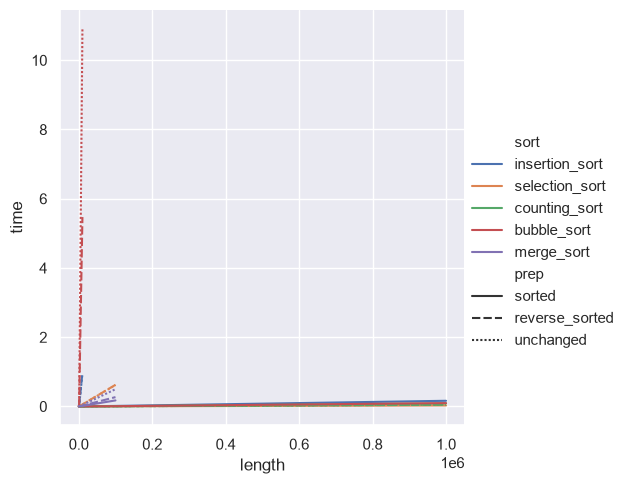

Values plotted in this chart, from the file beside it:
, sort, prep, length, time
0, insertion_sort, sorted, 10, 1.300009898841381e-06
1, insertion_sort, sorted, 100, 9.400013368576765e-06
2, insertion_sort, sorted, 1000, 0.0001305
3, insertion_sort, sorted, 10000, 0.001381
4, insertion_sort, sorted, 100000, 0.01358
5, insertion_sort, sorted, 1000000, 0.1621
6, selection_sort, sorted, 10, 5.00003807246685e-07
7, selection_sort, sorted, 100, 1.00000761449337e-06
8, selection_sort, sorted, 1000, 5.900044925510883e-06
9, selection_sort, sorted, 10000, 5.7699973694980145e-05
10, selection_sort, sorted, 100000, 0.00174
11, selection_sort, sorted, 1000000, 0.02699
12, counting_sort, sorted, 10, 5.549995694309473e-05
13, counting_sort, sorted, 100, 6.719998782500625e-05
14, counting_sort, sorted, 1000, 0.0001212
15, counting_sort, sorted, 10000, 0.000447
16, counting_sort, sorted, 100000, 0.004712
17, counting_sort, sorted, 1000000, 0.08622
18, bubble_sort, sorted, 10, 7.00005330145359e-07
19, bubble_sort, sorted, 100, 4.799978341907263e-06
20, bubble_sort, sorted, 1000, 4.8600020818412304e-05
21, bubble_sort, sorted, 10000, 0.0004754
22, bubble_sort, sorted, 100000, 0.00594
23, bubble_sort, sorted, 1000000, 0.09495
24, merge_sort, sorted, 10, 6.299989763647318e-06
25, merge_sort, sorted, 100, 8.720002369955182e-05
26, merge_sort, sorted, 1000, 0.001158
27, merge_sort, sorted, 10000, 0.01401
28, merge_sort, sorted, 100000, 0.1725
29, insertion_sort, reverse_sorted, 10, 2.300017513334751e-06
30, insertion_sort, reverse_sorted, 100, 9.570003021508455e-05
31, insertion_sort, reverse_sorted, 1000, 0.01014
32, insertion_sort, reverse_sorted, 10000, 0.981
33, selection_sort, reverse_sorted, 10, 1.9999570213258266e-06
34, selection_sort, reverse_sorted, 100, 2.489995677024126e-05
35, selection_sort, reverse_sorted, 1000, 0.003053
36, selection_sort, reverse_sorted, 10000, 0.05705
37, selection_sort, reverse_sorted, 100000, 0.6232
38, counting_sort, reverse_sorted, 10, 5.069997860118747e-05
39, counting_sort, reverse_sorted, 100, 5.709996912628412e-05
40, counting_sort, reverse_sorted, 1000, 9.99000039882958e-05
41, counting_sort, reverse_sorted, 10000, 0.0003778
42, counting_sort, reverse_sorted, 100000, 0.00345
43, counting_sort, reverse_sorted, 1000000, 0.0476
44, bubble_sort, reverse_sorted, 10, 5.299982149153948e-06
45, bubble_sort, reverse_sorted, 100, 0.0004895
46, bubble_sort, reverse_sorted, 1000, 0.05541
47, bubble_sort, reverse_sorted, 10000, 5.469
48, merge_sort, reverse_sorted, 10, 7.499998901039362e-06
49, merge_sort, reverse_sorted, 100, 0.0001183
50, merge_sort, reverse_sorted, 1000, 0.001767
51, merge_sort, reverse_sorted, 10000, 0.02167
52, merge_sort, reverse_sorted, 100000, 0.2683
53, insertion_sort, unchanged, 10, 2.300017513334751e-06
54, insertion_sort, unchanged, 100, 0.0001045
55, insertion_sort, unchanged, 1000, 0.009937
56, insertion_sort, unchanged, 10000, 0.9481
57, selection_sort, unchanged, 10, 2.100015990436077e-06
58, selection_sort, unchanged, 100, 3.250001464039087e-05
59, selection_sort, unchanged, 1000, 0.003029
... 17 more rows
